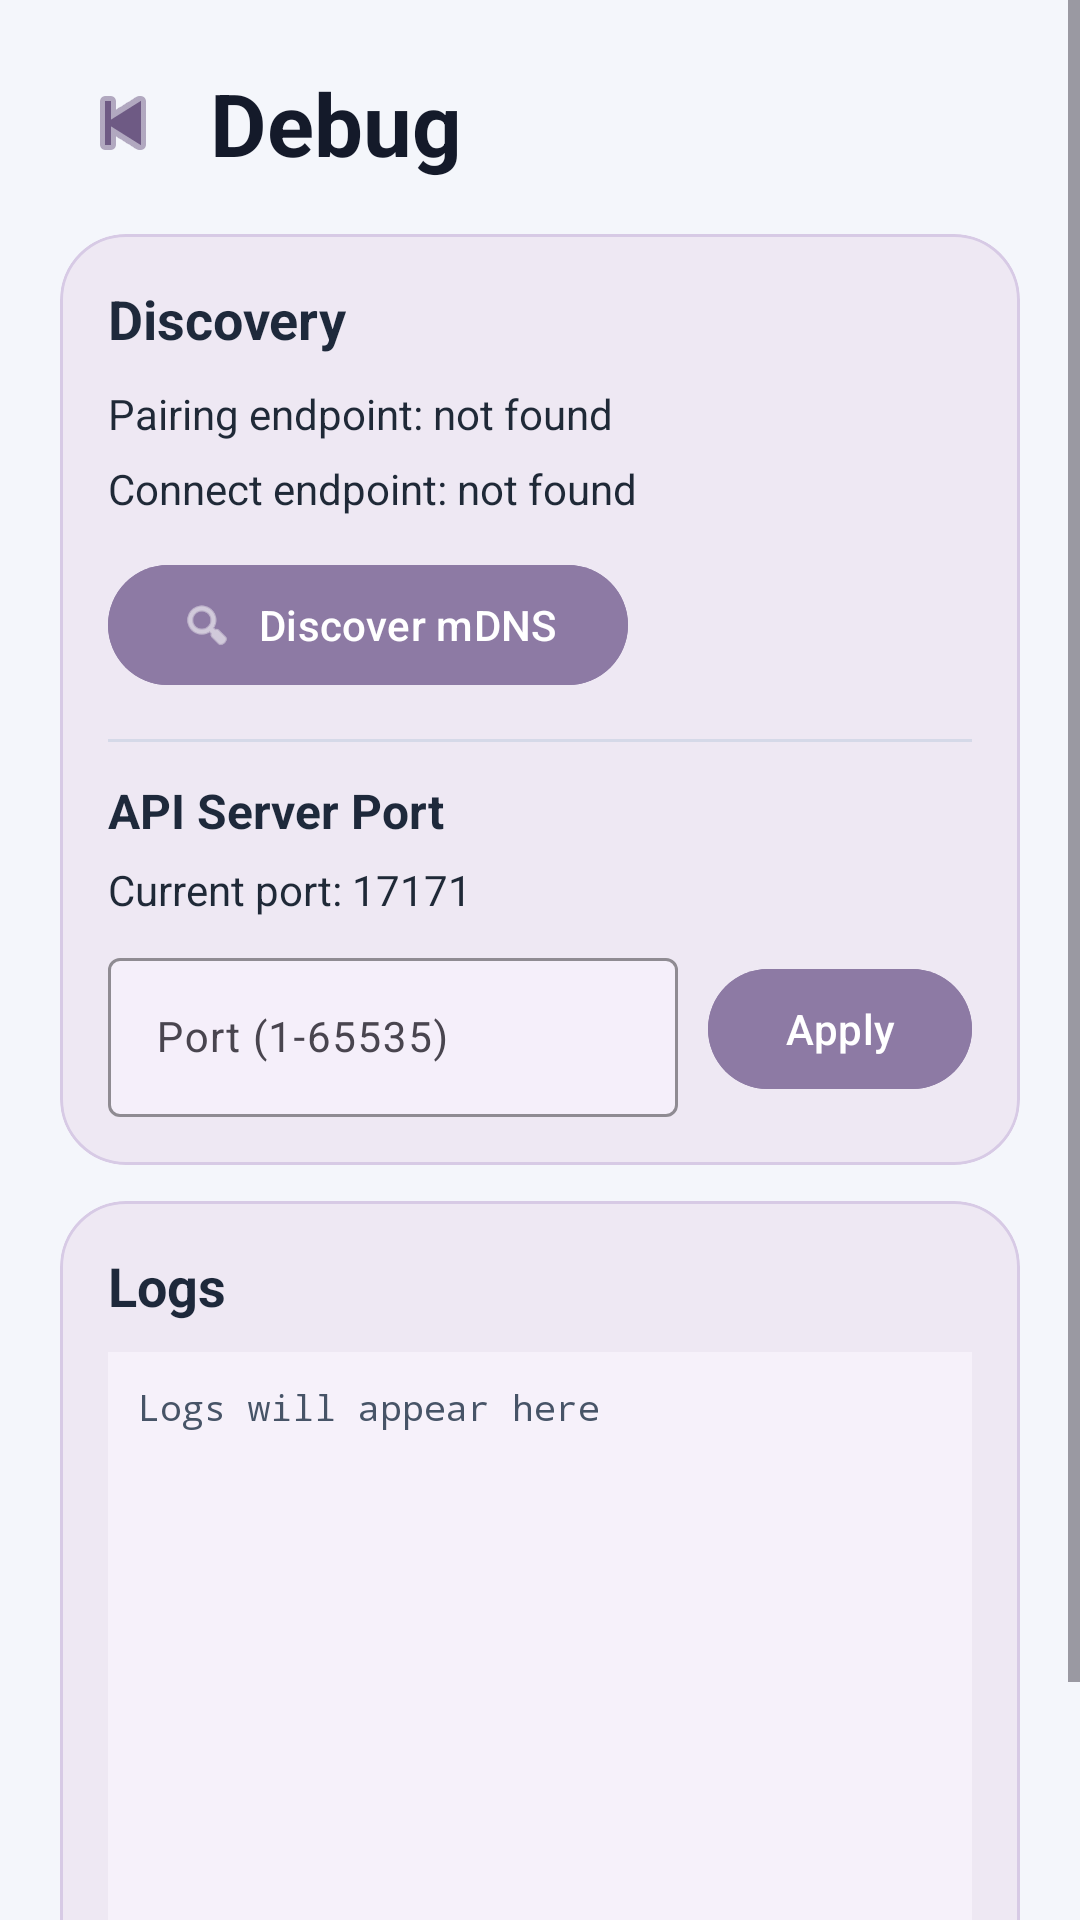

The Android layout XML behind this screen, and the referenced resources:
<!-- AndroidManifest.xml: application theme Theme.ActlMvp -->
<!-- res/layout/activity_debug.xml -->
<?xml version="1.0" encoding="utf-8"?>
<ScrollView xmlns:android="http://schemas.android.com/apk/res/android"
    xmlns:app="http://schemas.android.com/apk/res-auto"
    android:layout_width="match_parent"
    android:layout_height="match_parent"
    android:background="#F4F6FB"
    android:fillViewport="true">

    <LinearLayout
        android:layout_width="match_parent"
        android:layout_height="wrap_content"
        android:orientation="vertical"
        android:paddingStart="20dp"
        android:paddingTop="20dp"
        android:paddingEnd="20dp"
        android:paddingBottom="24dp">

        <LinearLayout
            android:layout_width="match_parent"
            android:layout_height="wrap_content"
            android:gravity="center_vertical"
            android:orientation="horizontal">

            <ImageButton
                android:id="@+id/buttonBack"
                android:layout_width="42dp"
                android:layout_height="42dp"
                android:background="?attr/selectableItemBackgroundBorderless"
                android:contentDescription="Back"
                android:padding="8dp"
                android:src="@android:drawable/ic_media_previous"
                android:tint="#6E5A84" />

            <TextView
                android:layout_width="wrap_content"
                android:layout_height="wrap_content"
                android:layout_marginStart="8dp"
                android:text="Debug"
                android:textColor="#141A2A"
                android:textSize="29sp"
                android:textStyle="bold" />
        </LinearLayout>

        <com.google.android.material.card.MaterialCardView
            android:layout_width="match_parent"
            android:layout_height="wrap_content"
            android:layout_marginTop="16dp"
            app:cardBackgroundColor="#EEE8F3"
            app:cardCornerRadius="22dp"
            app:cardElevation="0dp"
            app:strokeColor="#D7CAE5"
            app:strokeWidth="1dp">

            <LinearLayout
                android:layout_width="match_parent"
                android:layout_height="wrap_content"
                android:orientation="vertical"
                android:padding="16dp">

                <TextView
                    android:layout_width="wrap_content"
                    android:layout_height="wrap_content"
                    android:text="Discovery"
                    android:textColor="#1E293B"
                    android:textSize="18sp"
                    android:textStyle="bold" />

                <TextView
                    android:id="@+id/textPairingEndpoint"
                    android:layout_width="match_parent"
                    android:layout_height="wrap_content"
                    android:layout_marginTop="10dp"
                    android:text="Pairing endpoint: not found"
                    android:textColor="#1F2937"
                    android:textSize="14sp" />

                <TextView
                    android:id="@+id/textConnectEndpoint"
                    android:layout_width="match_parent"
                    android:layout_height="wrap_content"
                    android:layout_marginTop="6dp"
                    android:text="Connect endpoint: not found"
                    android:textColor="#1F2937"
                    android:textSize="14sp" />

                <com.google.android.material.button.MaterialButton
                    android:id="@+id/buttonDiscover"
                    style="@style/Widget.Material3.Button"
                    android:layout_width="wrap_content"
                    android:layout_height="48dp"
                    android:layout_marginTop="12dp"
                    android:text="Discover mDNS"
                    android:textAllCaps="false"
                    android:textColor="#FFFFFF"
                    android:backgroundTint="#8D7AA4"
                    app:cornerRadius="24dp"
                    app:icon="@android:drawable/ic_menu_search"
                    app:iconTint="#FFFFFF"
                    app:iconPadding="8dp" />

                <View
                    android:layout_width="match_parent"
                    android:layout_height="1dp"
                    android:layout_marginTop="14dp"
                    android:background="#D5D9E8" />

                <TextView
                    android:layout_width="wrap_content"
                    android:layout_height="wrap_content"
                    android:layout_marginTop="12dp"
                    android:text="API Server Port"
                    android:textColor="#1E293B"
                    android:textSize="16sp"
                    android:textStyle="bold" />

                <TextView
                    android:id="@+id/textCurrentApiPort"
                    android:layout_width="match_parent"
                    android:layout_height="wrap_content"
                    android:layout_marginTop="6dp"
                    android:text="Current port: 17171"
                    android:textColor="#1F2937"
                    android:textSize="14sp" />

                <LinearLayout
                    android:layout_width="match_parent"
                    android:layout_height="wrap_content"
                    android:layout_marginTop="8dp"
                    android:orientation="horizontal">

                    <com.google.android.material.textfield.TextInputLayout
                        android:layout_width="0dp"
                        android:layout_height="wrap_content"
                        android:layout_weight="1"
                        android:hint="Port (1-65535)"
                        app:boxBackgroundColor="#F5EFFA"
                        app:boxBackgroundMode="outline"
                        app:boxStrokeColor="#B9A7CC"
                        app:hintTextColor="#7A6A8F">

                        <com.google.android.material.textfield.TextInputEditText
                            android:id="@+id/editApiPort"
                            android:layout_width="match_parent"
                            android:layout_height="wrap_content"
                            android:inputType="number"
                            android:maxLength="5"
                            android:singleLine="true"
                            android:textColor="#1F2937"
                            android:textSize="14sp" />
                    </com.google.android.material.textfield.TextInputLayout>

                    <com.google.android.material.button.MaterialButton
                        android:id="@+id/buttonApplyApiPort"
                        style="@style/Widget.Material3.Button"
                        android:layout_width="wrap_content"
                        android:layout_height="48dp"
                        android:layout_gravity="center_vertical"
                        android:layout_marginStart="10dp"
                        android:text="Apply"
                        android:textAllCaps="false"
                        android:textColor="#FFFFFF"
                        android:backgroundTint="#8D7AA4"
                        app:cornerRadius="24dp" />
                </LinearLayout>
            </LinearLayout>
        </com.google.android.material.card.MaterialCardView>

        <com.google.android.material.card.MaterialCardView
            android:layout_width="match_parent"
            android:layout_height="wrap_content"
            android:layout_marginTop="12dp"
            app:cardBackgroundColor="#EEE8F3"
            app:cardCornerRadius="22dp"
            app:cardElevation="0dp"
            app:strokeColor="#D7CAE5"
            app:strokeWidth="1dp">

            <LinearLayout
                android:layout_width="match_parent"
                android:layout_height="wrap_content"
                android:orientation="vertical"
                android:padding="16dp">

                <TextView
                    android:layout_width="wrap_content"
                    android:layout_height="wrap_content"
                    android:text="Logs"
                    android:textColor="#1E293B"
                    android:textSize="18sp"
                    android:textStyle="bold" />

                <androidx.core.widget.NestedScrollView
                    android:id="@+id/scrollLogs"
                    android:layout_width="match_parent"
                    android:layout_height="240dp"
                    android:layout_marginTop="10dp"
                    android:background="#F6F1FA"
                    android:fillViewport="true"
                    android:scrollbars="vertical">

                    <TextView
                        android:id="@+id/textLogs"
                        android:layout_width="match_parent"
                        android:layout_height="wrap_content"
                        android:fontFamily="monospace"
                        android:padding="10dp"
                        android:text="Logs will appear here"
                        android:textColor="#475467"
                        android:textIsSelectable="true"
                        android:textSize="12sp" />
                </androidx.core.widget.NestedScrollView>
            </LinearLayout>
        </com.google.android.material.card.MaterialCardView>
    </LinearLayout>
</ScrollView>
<!-- resources referenced by this layout -->
<resources>
  <style name="Theme.ActlMvp" parent="Theme.Material3.DayNight.NoActionBar">
          <item name="android:statusBarColor">@android:color/transparent</item>
          <item name="android:navigationBarColor">@android:color/black</item>
          <item name="android:windowLightStatusBar" tools:targetApi="m">true</item>
      </style>
</resources>
